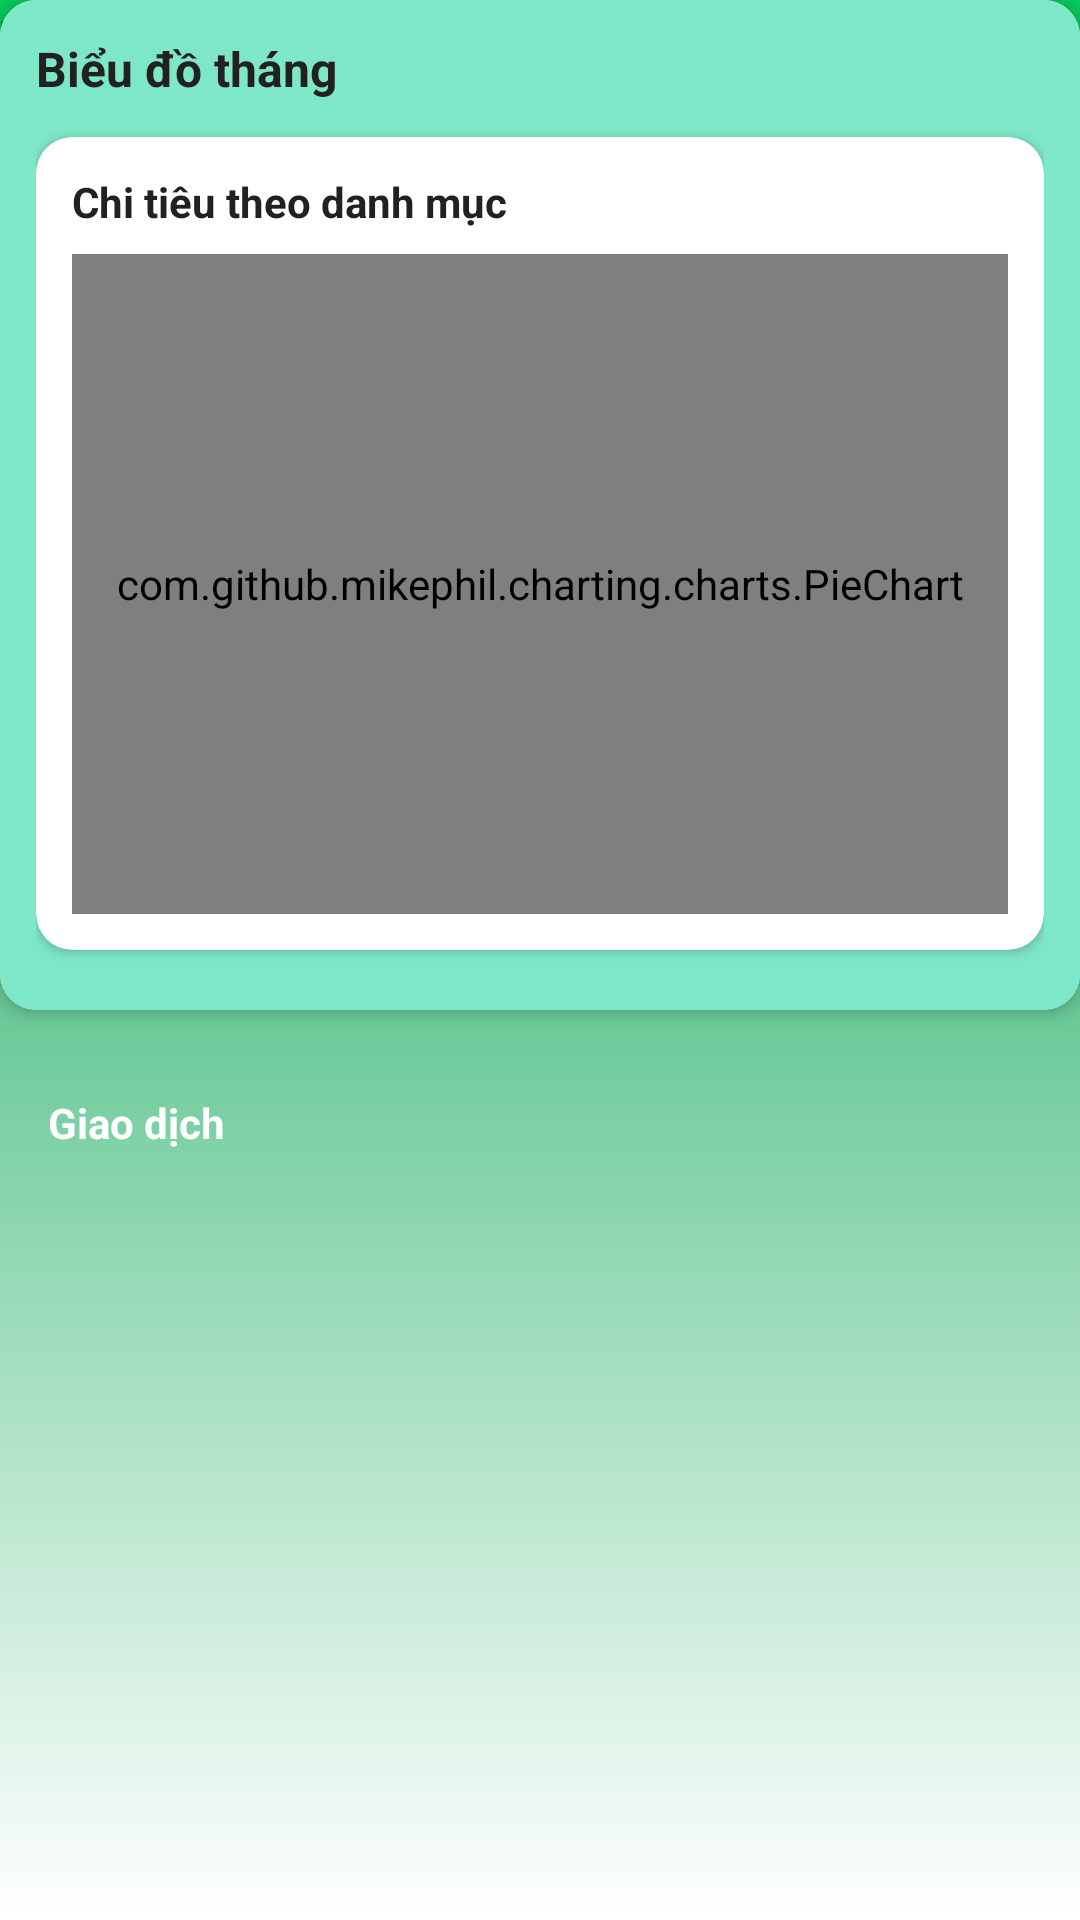

Write the Android layout XML for this screen, with the resource values it uses.
<!-- AndroidManifest.xml: application theme Theme.ExpenseManager -->
<!-- res/layout/activity_statistic_overview.xml -->
<?xml version="1.0" encoding="utf-8"?>
<androidx.coordinatorlayout.widget.CoordinatorLayout
    xmlns:android="http://schemas.android.com/apk/res/android"
    xmlns:app="http://schemas.android.com/apk/res-auto"
    android:layout_width="match_parent"
    android:layout_height="match_parent"
    android:background="@drawable/bg_gradient">

    
    <com.google.android.material.appbar.AppBarLayout
        android:layout_width="match_parent"
        android:layout_height="wrap_content"
        android:background="@android:color/transparent"
        app:elevation="0dp">

        <com.google.android.material.appbar.CollapsingToolbarLayout
            android:layout_width="match_parent"
            android:layout_height="wrap_content"
            app:layout_scrollFlags="scroll|enterAlways"
            app:contentScrim="@android:color/transparent">

            
            <FrameLayout
                android:layout_width="match_parent"
                android:layout_height="wrap_content"
                app:layout_collapseMode="parallax">

                <include
                    layout="@layout/view_statistic_header"
                    android:layout_width="match_parent"
                    android:layout_height="wrap_content" />

            </FrameLayout>

            <com.google.android.material.appbar.MaterialToolbar
                android:id="@+id/toolbar"
                android:layout_width="match_parent"
                android:layout_height="?attr/actionBarSize"
                android:title="@string/month_title"
                android:background="@android:color/transparent"
                app:layout_collapseMode="pin"/>

        </com.google.android.material.appbar.CollapsingToolbarLayout>

    </com.google.android.material.appbar.AppBarLayout>

    
    <LinearLayout
        android:layout_width="match_parent"
        android:layout_height="match_parent"
        android:orientation="vertical"
        android:padding="16dp"
        app:layout_behavior="@string/appbar_scrolling_view_behavior">

        <include layout="@layout/content_statistic_overview" />

    </LinearLayout>
</androidx.coordinatorlayout.widget.CoordinatorLayout>
<!-- res/layout/view_statistic_header.xml (included above) -->
<?xml version="1.0" encoding="utf-8"?>
<merge xmlns:android="http://schemas.android.com/apk/res/android"
    xmlns:app="http://schemas.android.com/apk/res-auto">

    
    <include layout="@layout/view_top_summaries" />

    
    <androidx.cardview.widget.CardView
        android:layout_width="match_parent"
        android:layout_height="wrap_content"
        app:cardCornerRadius="12dp"
        app:cardElevation="3dp"
        android:layout_marginBottom="12dp">

        <LinearLayout
            android:layout_width="match_parent"
            android:layout_height="wrap_content"
            android:background="#7EE7C8"
            android:orientation="vertical"
            android:padding="12dp">

            <TextView
                android:id="@+id/tvMonthChartTitle"
                android:layout_width="wrap_content"
                android:layout_height="wrap_content"
                android:layout_marginBottom="6dp"
                android:text="@string/month_chart_title"
                android:textColor="@color/textPrimary"
                android:textSize="16sp"
                android:textStyle="bold" />

            
            <androidx.cardview.widget.CardView
                android:layout_width="match_parent"
                android:layout_height="wrap_content"
                app:cardCornerRadius="12dp"
                app:cardElevation="2dp"
                android:layout_marginTop="6dp"
                android:layout_marginBottom="8dp"
                android:background="#FFFFFF">

                <LinearLayout
                    android:layout_width="match_parent"
                    android:layout_height="wrap_content"
                    android:orientation="vertical"
                    android:padding="12dp">

                    <TextView
                        android:id="@+id/tvPieExpenseTitle"
                        android:layout_width="wrap_content"
                        android:layout_height="wrap_content"
                        android:text="@string/expense_by_category"
                        android:textStyle="bold"
                        android:textSize="14sp"
                        android:textColor="@color/textPrimary"
                        android:layout_marginBottom="8dp" />

                    <com.github.mikephil.charting.charts.PieChart
                        android:id="@+id/pieChartExpense"
                        android:layout_width="match_parent"
                        android:layout_height="220dp"
                        android:background="#00FFFFFF" />
                </LinearLayout>

            </androidx.cardview.widget.CardView>


        </LinearLayout>
    </androidx.cardview.widget.CardView>

</merge>
<!-- res/layout/content_statistic_overview.xml (included above) -->
<?xml version="1.0" encoding="utf-8"?>
<merge xmlns:android="http://schemas.android.com/apk/res/android"
    xmlns:app="http://schemas.android.com/apk/res-auto">

    
    <TextView
        android:layout_width="wrap_content"
        android:layout_height="wrap_content"
        android:text="@string/transactions_label"
        android:textColor="@color/white"
        android:textStyle="bold"
        android:layout_marginBottom="8dp" />

    
    <androidx.recyclerview.widget.RecyclerView
        android:id="@+id/rvMonthTransactions"
        android:layout_width="match_parent"
        android:layout_height="0dp"
        android:layout_weight="1"
        android:nestedScrollingEnabled="true"
        android:clipToPadding="false"
        android:paddingBottom="96dp"/>

</merge>
<!-- res/layout/view_top_summaries.xml (included above) -->
<?xml version="1.0" encoding="utf-8"?>
<merge xmlns:android="http://schemas.android.com/apk/res/android"
    xmlns:app="http://schemas.android.com/apk/res-auto">

    <TextView
        android:id="@+id/tvMonthTitle"
        android:layout_width="wrap_content"
        android:layout_height="wrap_content"
        android:text="@string/month_header"
        android:textSize="20sp"
        android:textStyle="bold"
        android:textColor="@color/textPrimary"
        android:layout_marginBottom="12dp" />

    <LinearLayout
        android:layout_width="match_parent"
        android:layout_height="wrap_content"
        android:orientation="horizontal"
        android:weightSum="3"
        android:baselineAligned="false"
        android:layout_marginBottom="12dp">

        <LinearLayout
            android:layout_width="0dp"
            android:layout_height="wrap_content"
            android:layout_weight="1"
            android:orientation="vertical"
            android:padding="12dp"
            android:background="@drawable/white_card">

            <TextView
                android:layout_width="wrap_content"
                android:layout_height="wrap_content"
                android:text="@string/total_income_label"
                android:textColor="#2E7D32"/>
            <TextView
                android:id="@+id/tvTotalIncome"
                android:layout_width="wrap_content"
                android:layout_height="wrap_content"
                android:text="@string/zero_currency"
                android:textStyle="bold"
                android:textSize="16sp"
                android:textColor="#2E7D32"/>
        </LinearLayout>

        <LinearLayout
            android:layout_width="0dp"
            android:layout_height="wrap_content"
            android:layout_weight="1"
            android:orientation="vertical"
            android:padding="12dp"
            android:layout_marginStart="8dp"
            android:layout_marginEnd="8dp"
            android:background="@drawable/white_card">

            <TextView
                android:layout_width="wrap_content"
                android:layout_height="wrap_content"
                android:text="@string/total_expense_label"
                android:textColor="#D32F2F"/>
            <TextView
                android:id="@+id/tvTotalExpense"
                android:layout_width="wrap_content"
                android:layout_height="wrap_content"
                android:text="@string/zero_currency"
                android:textStyle="bold"
                android:textSize="16sp"
                android:textColor="#D32F2F"/>
        </LinearLayout>

        <LinearLayout
            android:layout_width="0dp"
            android:layout_height="wrap_content"
            android:layout_weight="1"
            android:orientation="vertical"
            android:padding="12dp"
            android:background="@drawable/white_card">

            <TextView
                android:layout_width="wrap_content"
                android:layout_height="wrap_content"
                android:text="@string/month_balance_label"
                android:textColor="@color/textPrimary"/>
            <TextView
                android:id="@+id/tvMonthBalance"
                android:layout_width="wrap_content"
                android:layout_height="wrap_content"
                android:text="@string/zero_currency"
                android:textStyle="bold"
                android:textSize="16sp"
                android:textColor="@color/textPrimary"/>
        </LinearLayout>

    </LinearLayout>

</merge>
<!-- resources referenced by this layout -->
<resources>
  <color name="textPrimary">#212121</color>
  <color name="white">#FFFFFF</color>
  <!-- drawable bg_gradient (drawable) -->
  <shape xmlns:android="http://schemas.android.com/apk/res/android"
      android:shape="rectangle">
      <gradient
          android:angle="270"
          android:startColor="#07C85B"
          android:centerColor="#62C792"
          android:endColor="#FFFFFF"
          android:type="linear" />
  </shape>
  <!-- drawable white_card (drawable) -->
  <shape xmlns:android="http://schemas.android.com/apk/res/android"
      android:shape="rectangle">
      <solid android:color="#FFFFFFFF"/>
      <corners android:radius="20dp"/>
      <stroke android:width="1dp" android:color="#E5E7EB"/>
      <padding android:bottom="12dp"/>
  </shape>
  <string name="expense_by_category">Chi tiêu theo danh mục</string>
  <string name="month_balance_label">Số dư tháng</string>
  <string name="month_chart_title">Biểu đồ tháng</string>
  <string name="month_header">Tháng</string>
  <string name="month_title">Tháng</string>
  <string name="total_expense_label">Tổng chi tiêu</string>
  <string name="total_income_label">Tổng thu nhập</string>
  <string name="transactions_label">Giao dịch</string>
  <string name="zero_currency">0 ₫</string>
  <style name="Theme.ExpenseManager" parent="Theme.MaterialComponents.Light.NoActionBar">
          <item name="colorPrimary">@color/primaryColor</item>
          <item name="colorPrimaryDark">@color/primaryDarkColor</item>
          <item name="colorAccent">@color/accentColor</item>
          <item name="android:windowBackground">@drawable/bg_gradient</item>
      </style>
  <color name="primaryColor">#4CAF50</color>
  <color name="primaryDarkColor">#2E7D32</color>
  <color name="accentColor">#FF9800</color>
</resources>
